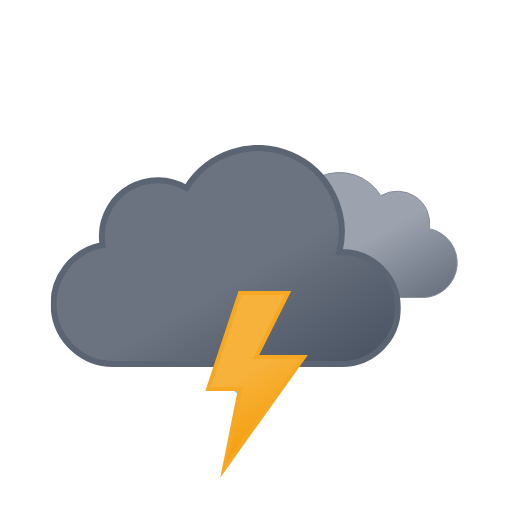
t = 0.00 s
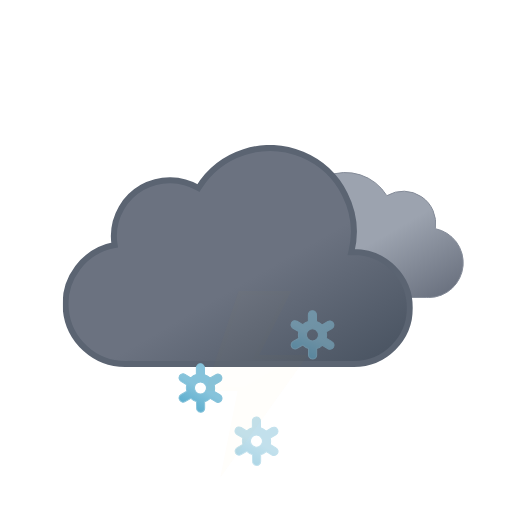
t = 1.00 s
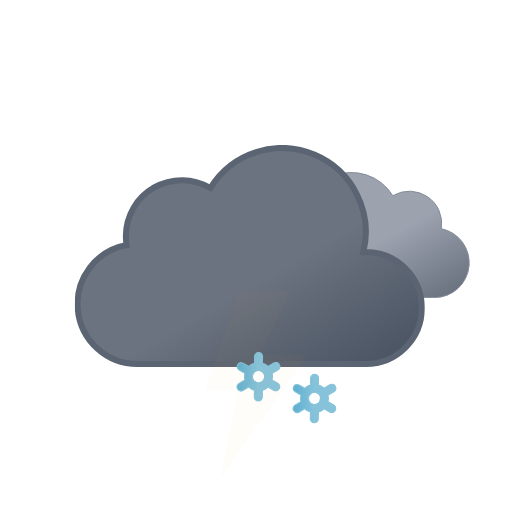
t = 2.00 s
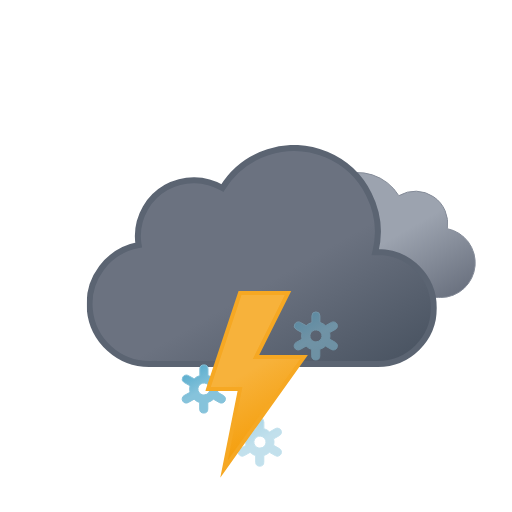
t = 3.00 s
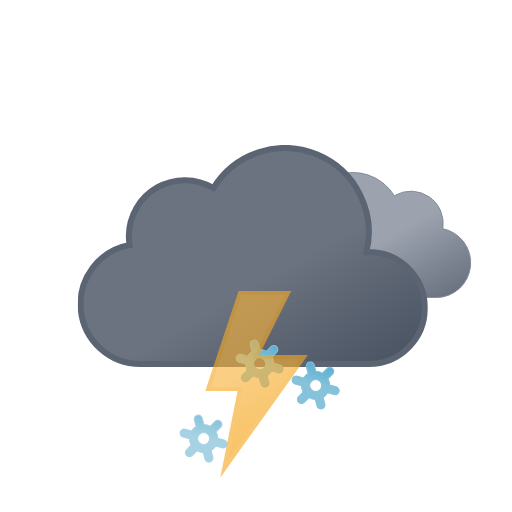
t = 3.75 s
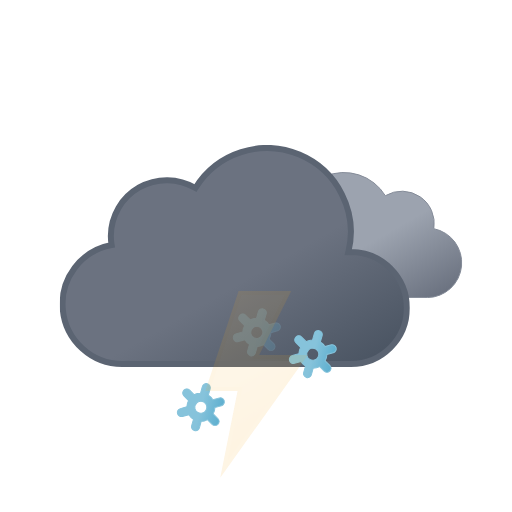
t = 5.25 s

The animated SVG that drew these frames (rendered in a browser with its animation timeline set to each time). Animation: 12 SMIL elements (animate=4,animateTransform=8); one cycle of 6.00 s, repeats indefinitely.

<svg xmlns="http://www.w3.org/2000/svg" xmlns:xlink="http://www.w3.org/1999/xlink" viewBox="0 0 512 512"><defs><linearGradient id="a" x1="52.7" x2="133.4" y1="9.6" y2="149.3" gradientUnits="userSpaceOnUse"><stop offset="0" stop-color="#9ca3af"/><stop offset=".5" stop-color="#9ca3af"/><stop offset="1" stop-color="#6b7280"/></linearGradient><linearGradient id="b" x1="99.5" x2="232.6" y1="30.7" y2="261.4" gradientUnits="userSpaceOnUse"><stop offset="0" stop-color="#6b7280"/><stop offset=".5" stop-color="#6b7280"/><stop offset="1" stop-color="#4b5563"/></linearGradient><linearGradient id="c" x1="8.7" x2="80.9" y1="17.1" y2="142.1" gradientUnits="userSpaceOnUse"><stop offset="0" stop-color="#f7b23b"/><stop offset=".5" stop-color="#f7b23b"/><stop offset="1" stop-color="#f59e0b"/></linearGradient><linearGradient id="d" x1="11.4" x2="32.8" y1="5.9" y2="43.1" gradientUnits="userSpaceOnUse"><stop offset="0" stop-color="#86c3db"/><stop offset=".5" stop-color="#86c3db"/><stop offset="1" stop-color="#5eafcf"/></linearGradient><linearGradient xlink:href="#d" id="e" x1="67.4" x2="88.8" y1="5.9" y2="43.1"/><linearGradient xlink:href="#d" id="f" x1="123.4" x2="144.8" y1="5.9" y2="43.1"/><symbol id="h" viewBox="0 0 200.3 126.1"><path fill="url(#a)" stroke="#848b98" stroke-miterlimit="10" d="M.5 93.2a32.4 32.4 0 0032.4 32.4h129.8v-.1l2.3.1a34.8 34.8 0 006.5-68.9 32.4 32.4 0 00-48.5-33 48.6 48.6 0 00-88.6 37.1h-1.5A32.4 32.4 0 00.5 93.1Z"/></symbol><symbol id="i" viewBox="0 0 350 222"><path fill="url(#b)" stroke="#5b6472" stroke-miterlimit="10" stroke-width="6" d="m291 107-2.5.1A83.9 83.9 0 00135.6 43 56 56 0 0051 91a56.6 56.6 0 00.8 9A60 60 0 0063 219l4-.2v.2h224a56 56 0 000-112Z"/></symbol><symbol id="g" overflow="visible" viewBox="0 0 398 222"><use xlink:href="#h" width="200.3" height="126.1" transform="translate(198 27)"><animateTransform additive="sum" attributeName="transform" dur="6s" repeatCount="indefinite" type="translate" values="-9 0; 9 0; -9 0"/></use><use xlink:href="#i" width="350" height="222"><animateTransform additive="sum" attributeName="transform" dur="6s" repeatCount="indefinite" type="translate" values="-18 0; 18 0; -18 0"/></use></symbol><symbol id="j" overflow="visible" viewBox="0 0 156.2 49"><g><path fill="url(#d)" stroke="#86c3db" stroke-miterlimit="10" d="m41.7 31-5.8-3.3a13.7 13.7 0 000-6.5l5.8-3.2a4 4 0 001.5-5.5 4 4 0 00-5.6-1.5l-5.8 3.3a13.6 13.6 0 00-2.6-2 13.8 13.8 0 00-3-1.3V4.5a4 4 0 00-8.1 0v6.6a14.3 14.3 0 00-5.7 3.2L6.6 11A4 4 0 001 12.5 4 4 0 002.5 18l5.8 3.3a13.7 13.7 0 000 6.5L2.5 31A4 4 0 001 36.5a4 4 0 003.5 2 4 4 0 002-.5l5.8-3.3a13.6 13.6 0 002.6 2 13.8 13.8 0 003 1.2v6.6a4 4 0 008.2 0v-6.6a14.2 14.2 0 005.6-3.2l6 3.3a4 4 0 002 .5 4 4 0 003.4-2 4 4 0 00-1.4-5.5ZM19 29.7a6 6 0 01-2.3-8.2 6.1 6.1 0 015.3-3 6.2 6.2 0 013 .8 6 6 0 012.2 8.2 6.1 6.1 0 01-8.2 2.2Z" opacity="0"><animateTransform additive="sum" attributeName="transform" dur="6s" repeatCount="indefinite" type="rotate" values="0 24 24; 360 24 24"/><animate attributeName="opacity" begin="0s" repeatCount="indefinite" dur="2s" keyTimes="0; .17; .83; 1" values="0; 1; 1; 0"/></path><animateTransform additive="sum" attributeName="transform" begin="0s" repeatCount="indefinite" dur="2s" type="translate" values="0 -36; 0 92;"/></g><g><path fill="url(#e)" stroke="#86c3db" stroke-miterlimit="10" d="m97.7 31-5.8-3.3a13.7 13.7 0 000-6.5l5.8-3.2a4 4 0 001.5-5.5 4 4 0 00-5.6-1.5l-5.8 3.3a13.6 13.6 0 00-2.6-2 13.8 13.8 0 00-3-1.3V4.5a4 4 0 00-8.1 0v6.6a14.3 14.3 0 00-5.7 3.2L62.6 11a4 4 0 00-5.6 1.5 4 4 0 001.5 5.5l5.8 3.3a13.7 13.7 0 000 6.5L58.5 31a4 4 0 00-1.5 5.5 4 4 0 003.5 2 4 4 0 002-.5l5.8-3.3a13.6 13.6 0 002.7 2 13.8 13.8 0 003 1.2v6.6a4 4 0 008 0v-6.6a14.2 14.2 0 005.7-3.2l6 3.3a4 4 0 002 .5 4 4 0 003.4-2 4 4 0 00-1.4-5.5ZM75 29.7a6 6 0 01-2.3-8.2 6.1 6.1 0 015.3-3 6.2 6.2 0 013 .8 6 6 0 012.2 8.2 6.1 6.1 0 01-8.2 2.2Z" opacity="0"><animateTransform additive="sum" attributeName="transform" dur="6s" repeatCount="indefinite" type="rotate" values="0 80 24; 360 80 24"/><animate attributeName="opacity" begin="-.83s" repeatCount="indefinite" dur="2s" keyTimes="0; .17; .83; 1" values="0; 1; 1; 0"/></path><animateTransform additive="sum" attributeName="transform" begin="-.83s" repeatCount="indefinite" dur="2s" type="translate" values="0 -36; 0 92;"/></g><g><path fill="url(#f)" stroke="#86c3db" stroke-miterlimit="10" d="m153.7 31-5.8-3.3a13.7 13.7 0 000-6.5l5.8-3.2a4 4 0 001.5-5.5 4 4 0 00-5.6-1.5l-5.8 3.3a13.6 13.6 0 00-2.6-2 13.8 13.8 0 00-3-1.3V4.5a4 4 0 00-8.1 0v6.6a14.3 14.3 0 00-5.7 3.2l-5.8-3.3a4 4 0 00-5.6 1.5 4 4 0 001.5 5.5l5.8 3.3a13.7 13.7 0 000 6.5l-5.8 3.2a4 4 0 00-1.5 5.5 4 4 0 003.5 2 4 4 0 002-.5l5.8-3.3a13.6 13.6 0 002.7 2 13.8 13.8 0 003 1.2v6.6a4 4 0 008 0v-6.6a14.2 14.2 0 005.7-3.2l5.8 3.3a4 4 0 002 .5 4 4 0 003.5-2 4 4 0 00-1.3-5.5ZM131 29.7a6 6 0 01-2.3-8.2 6.1 6.1 0 015.3-3 6.2 6.2 0 013 .8 6 6 0 012.2 8.2 6.1 6.1 0 01-8.2 2.2Z" opacity="0"><animateTransform additive="sum" attributeName="transform" dur="6s" repeatCount="indefinite" type="rotate" values="0 136 24; 360 136 24"/><animate attributeName="opacity" begin=".83s" repeatCount="indefinite" dur="2s" keyTimes="0; .17; .83; 1" values="0; 1; 1; 0"/></path><animateTransform additive="sum" attributeName="transform" begin=".83s" repeatCount="indefinite" dur="2s" type="translate" values="0 -36; 0 92;"/></g></symbol><symbol id="k" viewBox="0 0 102.7 186.8"><path fill="url(#c)" stroke="#f6a823" stroke-miterlimit="10" stroke-width="4" d="m34.8 2-32 96h32l-16 80 80-112h-48l32-64h-48z"><animate attributeName="opacity" begin="0s" repeatCount="indefinite" dur="1.33s" keyTimes="0; .38; .5; .63; .75; .86; .94; 1" values="1; 1; 0; 1; 0; 1; 0; 1"/></path></symbol></defs><use xlink:href="#g" width="398" height="222" transform="translate(68.84 145)"/><use xlink:href="#j" width="156.2" height="49" transform="translate(177.9 337.5)"/><use xlink:href="#k" width="102.7" height="186.7" transform="translate(205.23 291)"/></svg>
